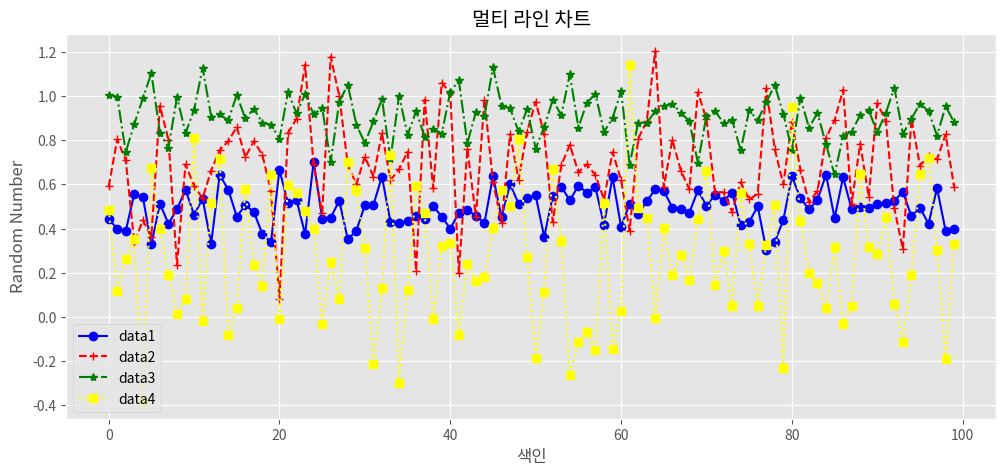

Source code (Python):
# -*- coding: utf-8 -*-
"""
marker, color, line style, label
"""
import matplotlib.pyplot as plt
import numpy as np
plt.style.use('ggplot') # 차트 격자 제공

# data 생성
data1 = 0.5 + 0.1 * np.random.randn(100)
data2 = 0.7 + 0.2 * np.random.randn(100)
data3 = 0.9 + 0.1 * np.random.randn(100)
data4 = 0.3 + 0.3 * np.random.randn(100)

fig = plt.figure(figsize = (12, 5))
chart = fig.add_subplot()

chart.plot(data1, marker='o', color='blue', linestyle='-', label='data1')
chart.plot(data2, marker='+', color='red', linestyle='--', label='data2')
chart.plot(data3, marker='*', color='green', linestyle='-.', label='data3')
chart.plot(data4, marker='s', color='yellow', linestyle=':', label='data4')

chart.set_title('멀티 라인 차트')
chart.set_xlabel('색인')
chart.set_ylabel('Random Number')
plt.legend(loc = 'best')
plt.show()







































